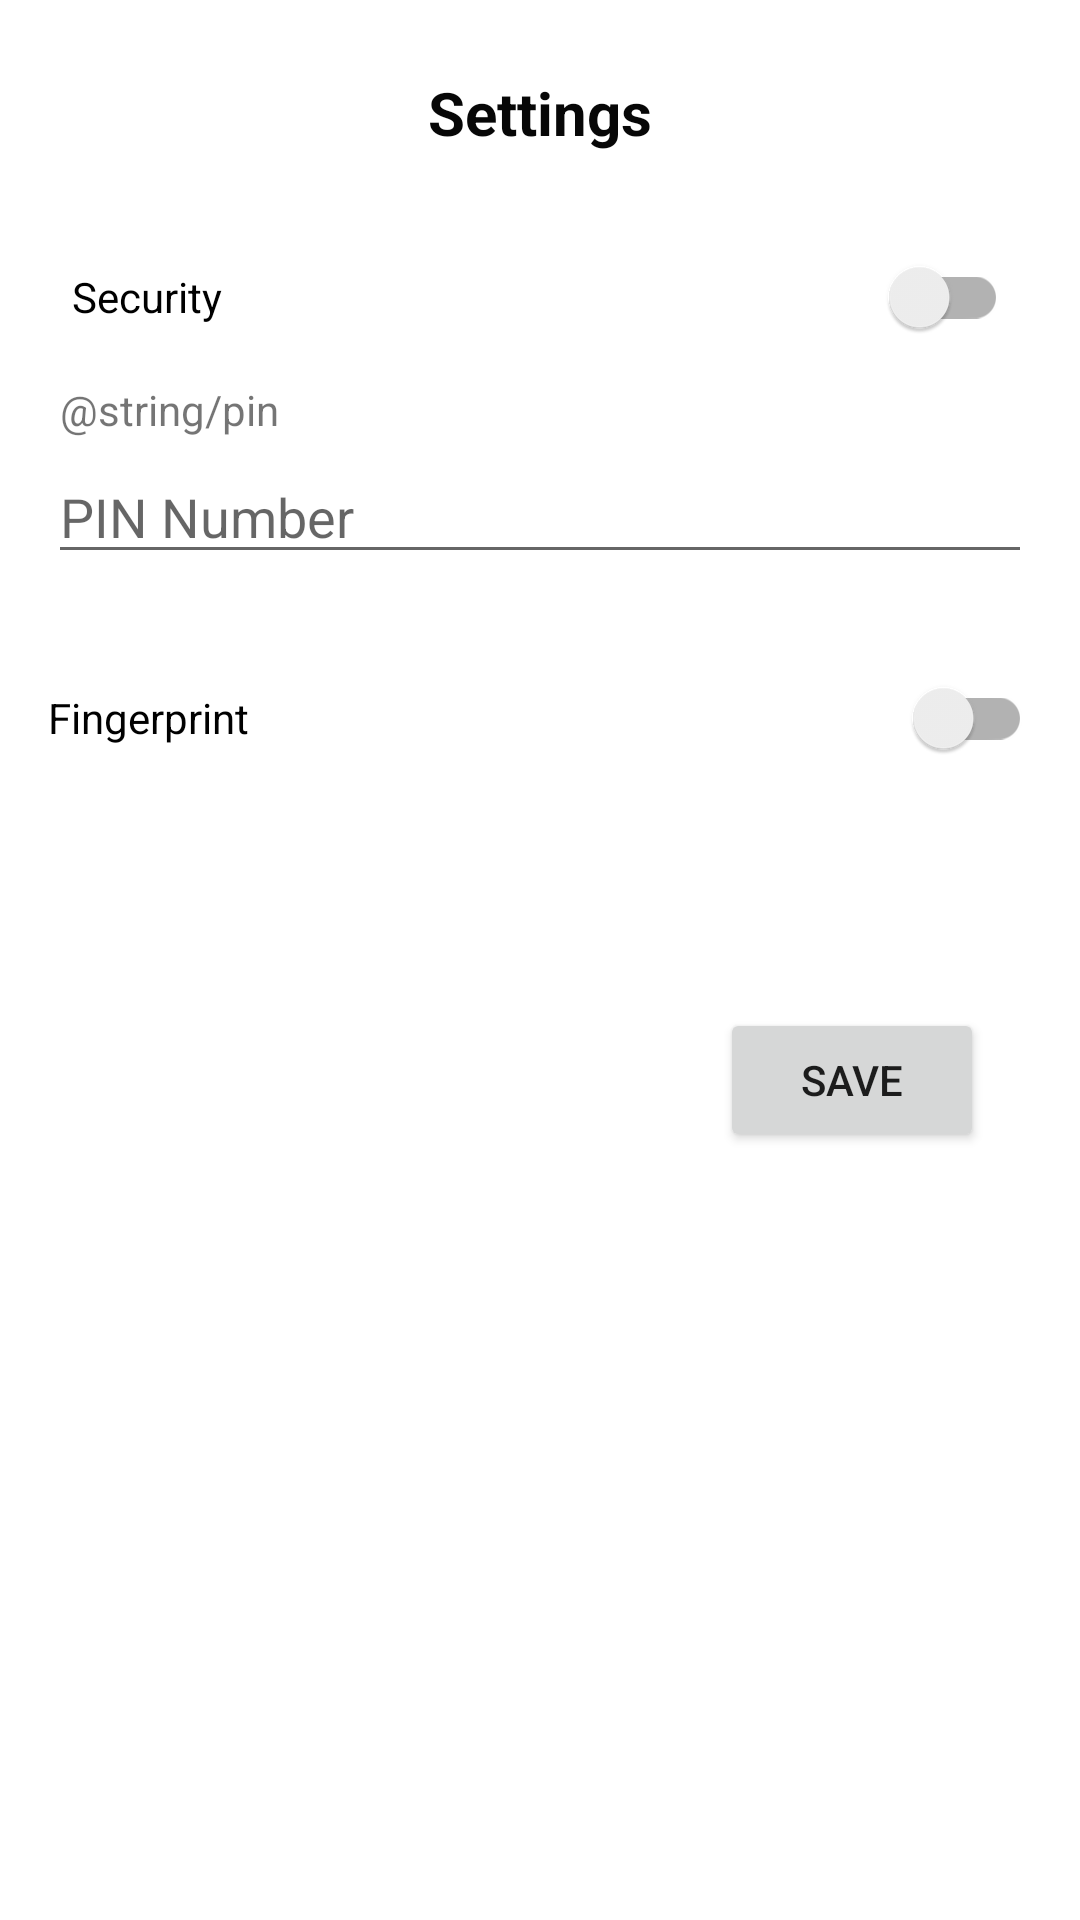

Android layout source for this screen:
<!-- AndroidManifest.xml: application theme Theme.TVMazeApp -->
<!-- res/layout/activity_custom_settings.xml -->
<?xml version="1.0" encoding="utf-8"?>
<androidx.constraintlayout.widget.ConstraintLayout xmlns:android="http://schemas.android.com/apk/res/android"
    xmlns:app="http://schemas.android.com/apk/res-auto"
    xmlns:tools="http://schemas.android.com/tools"
    android:layout_width="match_parent"
    android:layout_height="match_parent"
    tools:context=".presentation.views.CustomSettingsActivity">

    <TextView
        android:id="@+id/textView"
        android:layout_width="wrap_content"
        android:layout_height="wrap_content"
        android:layout_marginTop="24dp"
        android:text="Settings"
        android:textColor="#070707"
        android:textSize="20sp"
        android:textStyle="bold"
        app:layout_constraintBottom_toTopOf="@+id/linearLayout"
        app:layout_constraintEnd_toEndOf="parent"
        app:layout_constraintStart_toStartOf="parent"
        app:layout_constraintTop_toTopOf="parent" />

    <LinearLayout
        android:id="@+id/linearLayout"
        android:layout_width="0dp"
        android:layout_height="wrap_content"
        android:layout_marginBottom="24dp"
        android:layout_marginEnd="16dp"
        android:layout_marginStart="16dp"
        android:layout_marginTop="24dp"
        android:orientation="vertical"
        app:layout_constraintBottom_toTopOf="@+id/linearLayout2"
        app:layout_constraintEnd_toEndOf="parent"
        app:layout_constraintStart_toStartOf="parent"
        app:layout_constraintTop_toBottomOf="@+id/textView">

        <androidx.appcompat.widget.SwitchCompat
            android:id="@+id/switchSecurity"
            android:layout_width="match_parent"
            android:layout_height="wrap_content"
            android:layout_weight="1"
            android:padding="8dp"
            android:text="Security" />

        <TextView
            android:id="@+id/textView5"
            android:layout_width="match_parent"
            android:layout_height="wrap_content"
            android:layout_weight="1"
            android:padding="4dp"
            android:text="@string/pin" />

        <EditText
            android:id="@+id/etPin"
            android:layout_width="match_parent"
            android:layout_height="wrap_content"
            android:layout_weight="1"
            android:ems="10"
            android:digits="0123456789"
            app:defaultValue="1234"
            android:hint="PIN Number"
            android:inputType="numberPassword"
            android:maxLength="4" />

    </LinearLayout>

    <LinearLayout
        android:id="@+id/linearLayout2"
        android:layout_width="0dp"
        android:layout_height="wrap_content"
        android:layout_marginEnd="16dp"
        android:layout_marginStart="16dp"
        android:layout_marginTop="24dp"
        android:orientation="horizontal"
        app:layout_constraintEnd_toEndOf="parent"
        app:layout_constraintStart_toStartOf="parent"
        app:layout_constraintTop_toBottomOf="@+id/linearLayout">

        <androidx.appcompat.widget.SwitchCompat
            android:id="@+id/switchFingerPrint"
            android:layout_width="wrap_content"
            android:layout_height="wrap_content"
            android:layout_weight="1"
            android:text="Fingerprint" />
    </LinearLayout>

    <LinearLayout
        android:layout_width="0dp"
        android:layout_height="wrap_content"
        android:layout_marginEnd="32dp"
        android:layout_marginStart="32dp"
        android:layout_marginTop="24dp"
        android:gravity="right"
        android:orientation="horizontal"
        app:layout_constraintBottom_toBottomOf="parent"
        app:layout_constraintEnd_toEndOf="parent"
        app:layout_constraintStart_toStartOf="parent"
        app:layout_constraintTop_toBottomOf="@+id/linearLayout2"
        app:layout_constraintVertical_bias="0.16000003">

        <Button
            android:id="@+id/btSave"
            android:layout_width="wrap_content"
            android:layout_height="wrap_content"
            android:text="Save" />
    </LinearLayout>

</androidx.constraintlayout.widget.ConstraintLayout>
<!-- resources referenced by this layout -->
<resources>
  <style name="Theme.TVMazeApp" parent="Theme.MaterialComponents.DayNight.DarkActionBar">
          
          <item name="colorPrimary">@color/purple_500</item>
          <item name="colorPrimaryVariant">@color/purple_700</item>
          <item name="colorOnPrimary">@color/white</item>
          
          <item name="colorSecondary">@color/teal_200</item>
          <item name="colorSecondaryVariant">@color/teal_700</item>
          <item name="colorOnSecondary">@color/black</item>
          
          <item name="android:statusBarColor" tools:targetApi="l">?attr/colorPrimaryVariant</item>
          
      </style>
  <color name="purple_500">#FF6200EE</color>
  <color name="purple_700">#FF3700B3</color>
  <color name="white">#FFFFFFFF</color>
  <color name="teal_200">#FF03DAC5</color>
  <color name="teal_700">#FF018786</color>
  <color name="black">#FF000000</color>
</resources>
